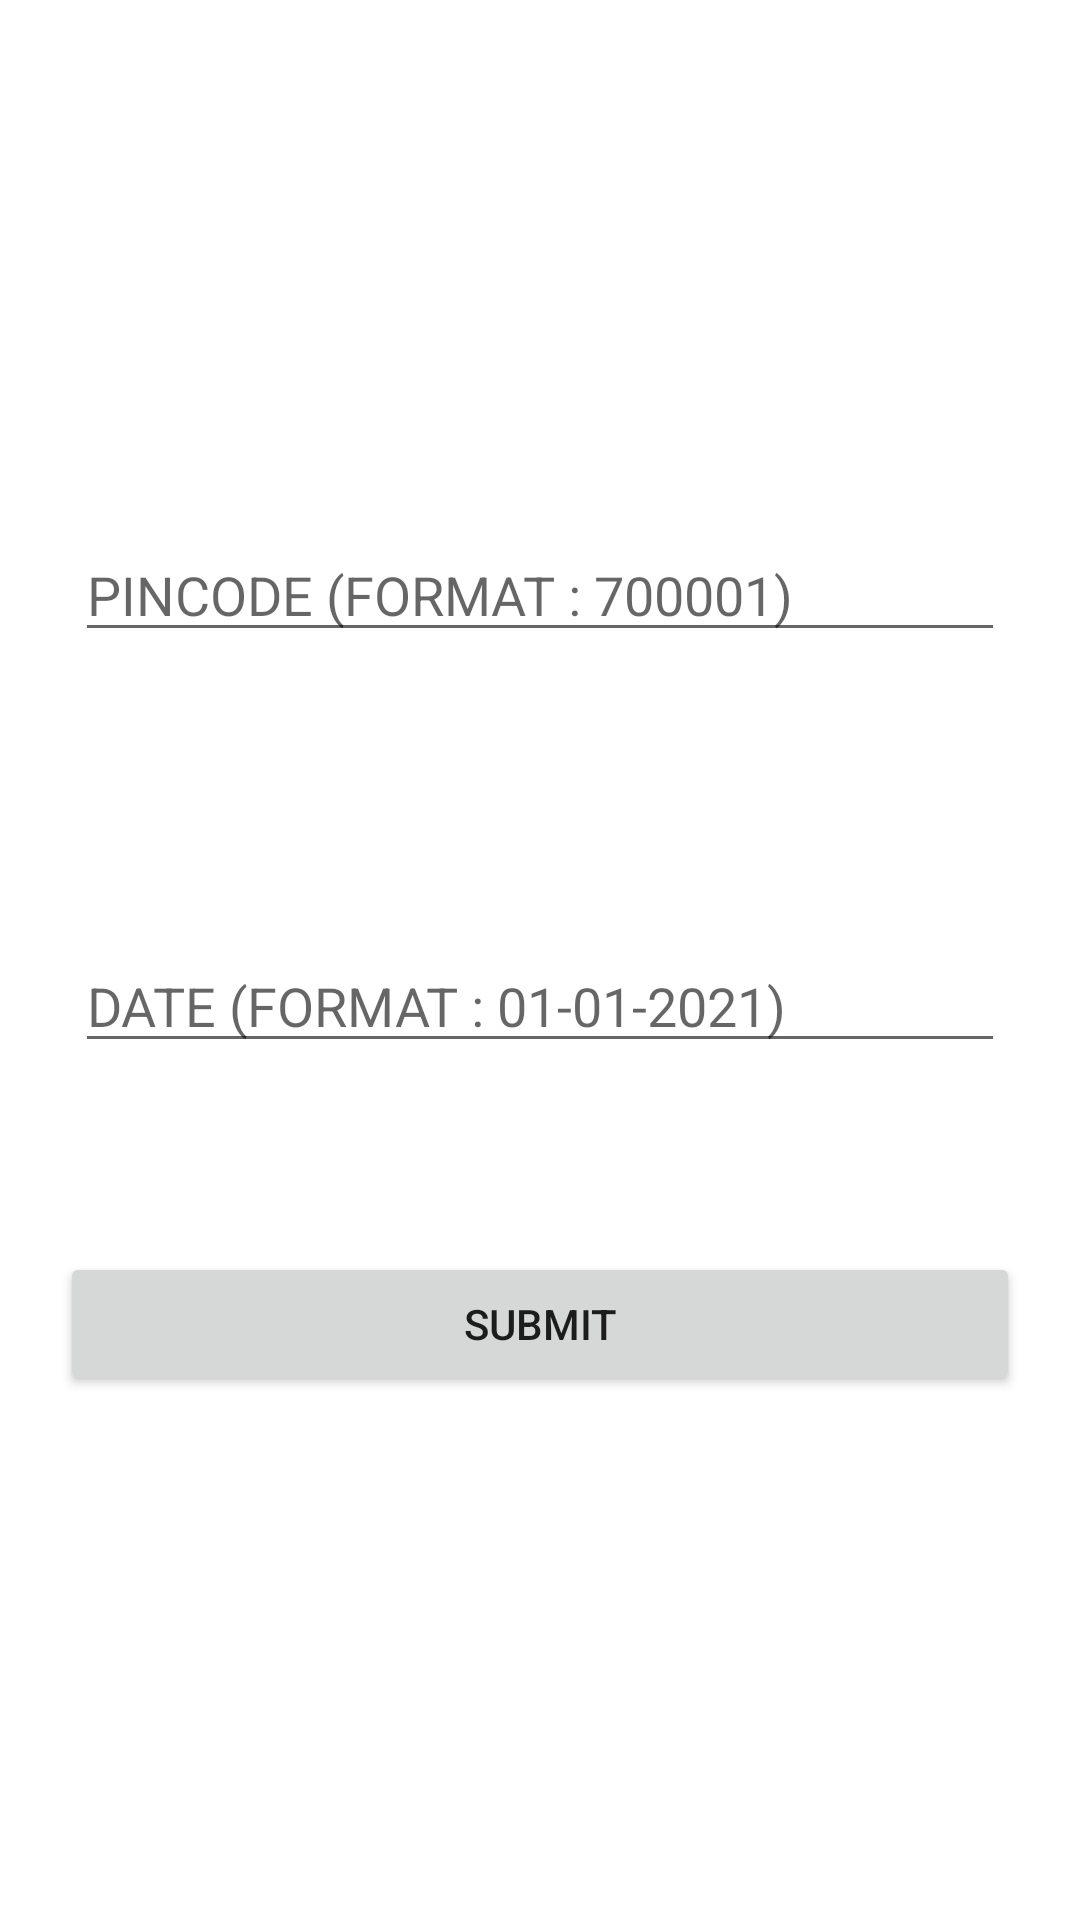

Layout XML and referenced resources for this Android screen:
<!-- AndroidManifest.xml: application theme Theme.SlotTracker -->
<!-- res/layout/activity_pin.xml -->
<?xml version="1.0" encoding="utf-8"?>
<androidx.constraintlayout.widget.ConstraintLayout xmlns:android="http://schemas.android.com/apk/res/android"
    xmlns:app="http://schemas.android.com/apk/res-auto"
    xmlns:tools="http://schemas.android.com/tools"
    android:layout_width="match_parent"
    android:layout_height="match_parent"
    tools:context=".PinActivity">

    <EditText
        android:id="@+id/pincode_text"
        android:layout_width="0dp"
        android:layout_height="wrap_content"
        android:layout_marginStart="25dp"
        android:layout_marginEnd="25dp"
        android:ems="10"
        android:hint="PINCODE (FORMAT : 700001)"
        android:inputType="number"
        app:layout_constraintBottom_toBottomOf="parent"
        app:layout_constraintEnd_toEndOf="parent"
        app:layout_constraintHorizontal_bias="1.0"
        app:layout_constraintStart_toStartOf="parent"
        app:layout_constraintTop_toTopOf="parent"
        app:layout_constraintVertical_bias="0.294" />

    <Button
        android:id="@+id/submit_pin"
        android:layout_width="0dp"
        android:layout_height="wrap_content"
        android:layout_marginStart="20dp"
        android:layout_marginEnd="20dp"
        android:text="submit"
        app:layout_constraintBottom_toBottomOf="parent"
        app:layout_constraintEnd_toEndOf="parent"
        app:layout_constraintHorizontal_bias="1.0"
        app:layout_constraintStart_toStartOf="parent"
        app:layout_constraintTop_toBottomOf="@+id/pincode_text"
        app:layout_constraintVertical_bias="0.534" />

    <EditText
        android:id="@+id/pinDate"
        android:layout_width="0dp"
        android:layout_height="wrap_content"
        android:layout_marginStart="25dp"
        android:layout_marginEnd="25dp"
        android:ems="10"
        android:hint="DATE (FORMAT : 01-01-2021)"
        android:inputType="textPersonName"
        app:layout_constraintBottom_toTopOf="@+id/submit_pin"
        app:layout_constraintEnd_toEndOf="parent"
        app:layout_constraintHorizontal_bias="0.0"
        app:layout_constraintStart_toStartOf="parent"
        app:layout_constraintTop_toBottomOf="@+id/pincode_text"
        app:layout_constraintVertical_bias="0.603" />

</androidx.constraintlayout.widget.ConstraintLayout>
<!-- resources referenced by this layout -->
<resources>
  <style name="Theme.SlotTracker" parent="Theme.MaterialComponents.DayNight.DarkActionBar">
          
          <item name="colorPrimary">@color/purple_500</item>
          <item name="colorPrimaryVariant">@color/purple_700</item>
          <item name="colorOnPrimary">@color/white</item>
          
          <item name="colorSecondary">@color/teal_200</item>
          <item name="colorSecondaryVariant">@color/teal_700</item>
          <item name="colorOnSecondary">@color/black</item>
          
          <item name="android:statusBarColor" tools:targetApi="l">?attr/colorPrimaryVariant</item>
          
      </style>
  <!-- not gathered from this repository: default colours our renderer supplied (Android Studio template values) -->
  <color name="purple_500">#FF6200EE</color>
  <color name="purple_700">#FF3700B3</color>
  <color name="teal_200">#FF03DAC5</color>
  <color name="teal_700">#FF018786</color>
  <color name="black">#FF000000</color>
  <color name="white">#FFFFFFFF</color>
</resources>
